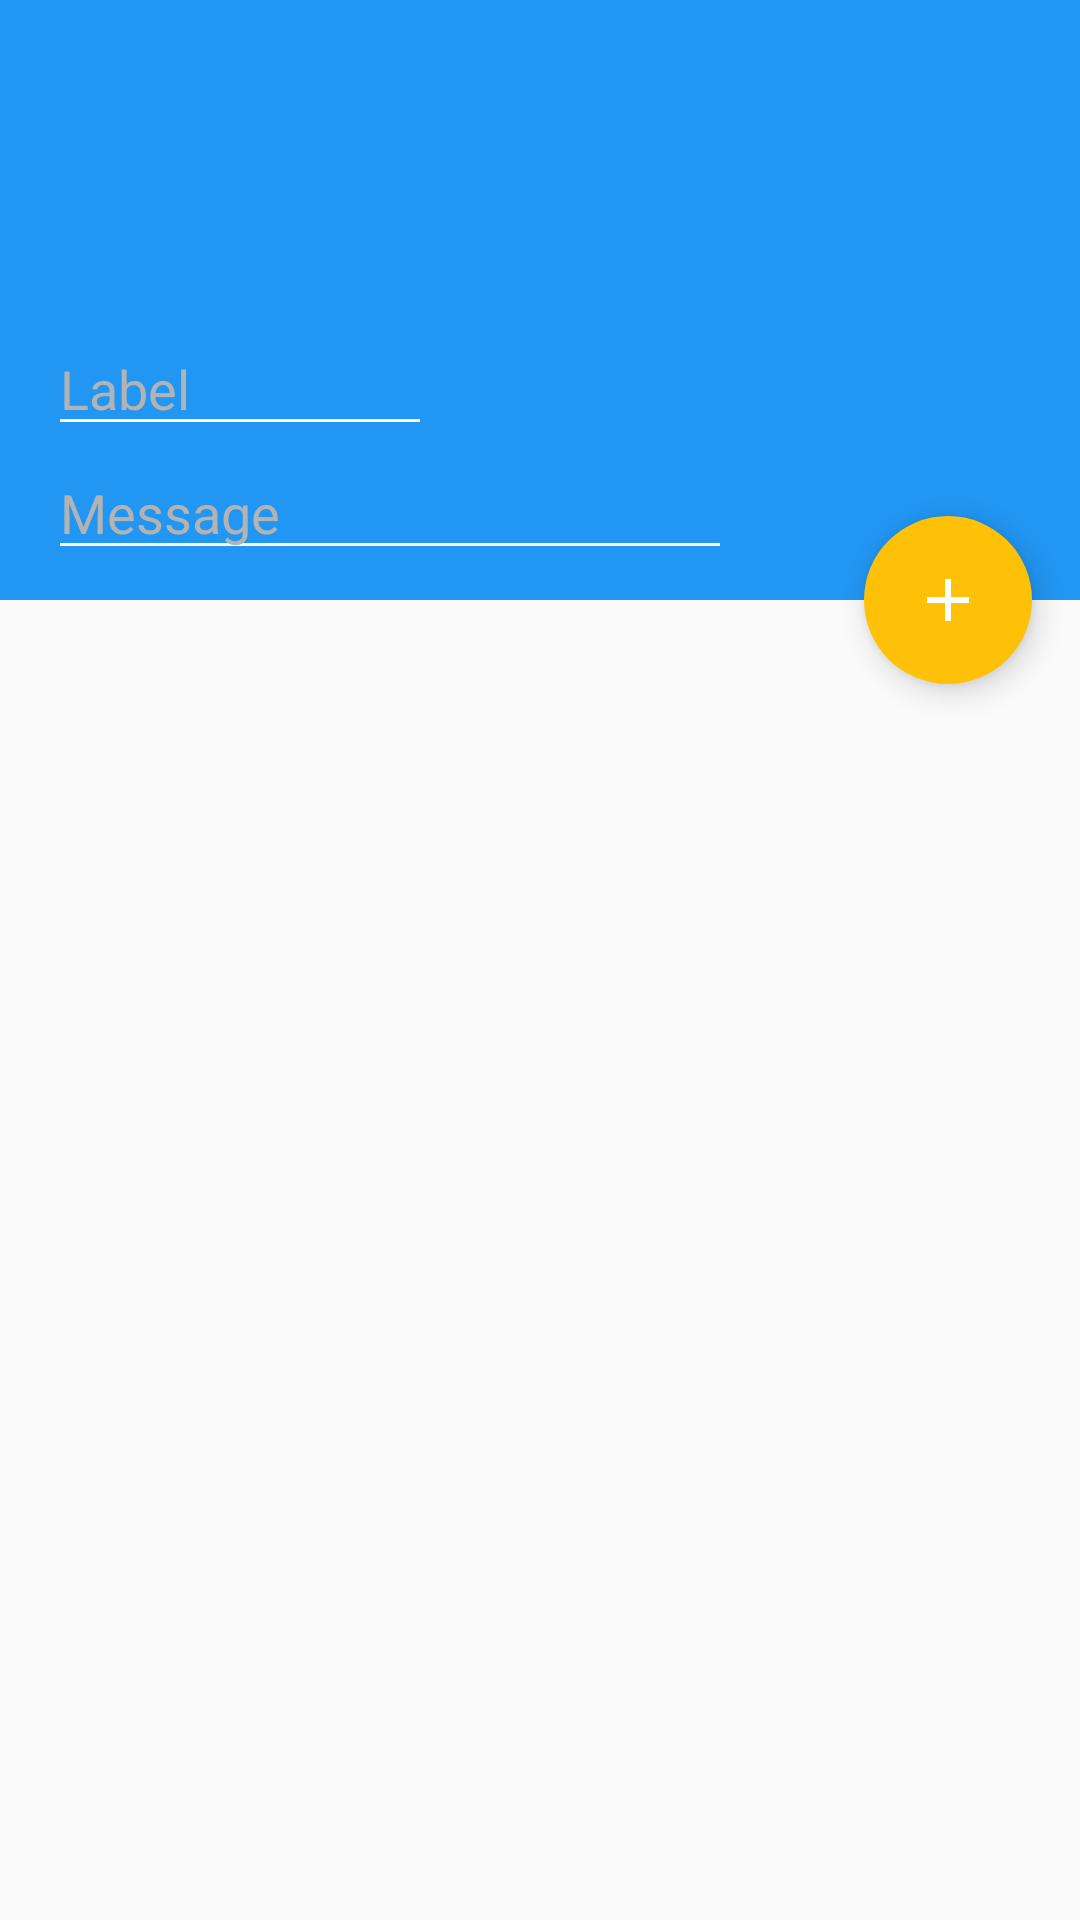

This screen was rendered from an Android layout file. Write that file and the resources it references.
<!-- AndroidManifest.xml: activity theme AppTheme.NoActionBar -->
<!-- res/layout/activity_main.xml -->
<?xml version="1.0" encoding="utf-8"?>
<LinearLayout
    xmlns:android="http://schemas.android.com/apk/res/android"
    xmlns:ads="http://schemas.android.com/apk/res-auto"
    xmlns:app="http://schemas.android.com/apk/res-auto"
    android:layout_width="match_parent"
    android:layout_height="match_parent"
    android:orientation="vertical">

    <android.support.design.widget.CoordinatorLayout
        android:id="@+id/coordinatorLayout"
        android:layout_width="match_parent"
        android:layout_height="0dip"
        android:layout_weight="1"
        android:fitsSystemWindows="true"
        android:focusableInTouchMode="true"
        android:focusable="true">

        <android.support.design.widget.AppBarLayout
            android:id="@+id/app_bar_layout"
            android:layout_width="match_parent"
            android:layout_height="wrap_content"
            android:theme="@style/ThemeOverlay.AppCompat.Dark.ActionBar"
            android:fitsSystemWindows="true">

            <android.support.design.widget.CollapsingToolbarLayout
                android:id="@+id/collapsing_toolbar"
                android:layout_width="match_parent"
                android:layout_height="match_parent"
                app:layout_scrollFlags="scroll|exitUntilCollapsed"
                app:contentScrim="?attr/colorPrimary"
                app:expandedTitleMarginStart="48dp"
                app:expandedTitleMarginEnd="64dp"
                android:fitsSystemWindows="true">

                <ImageView
                    android:id="@+id/image"
                    android:contentDescription="icon"
                    android:layout_width="match_parent"
                    android:layout_height="200dp"
                    android:scaleType="centerCrop"
                    android:src="@drawable/drawer_background"
                    android:fitsSystemWindows="true"
                    app:layout_collapseMode="parallax"/>

                <LinearLayout
                    android:id="@+id/layout"
                    android:layout_width="match_parent"
                    android:layout_height="wrap_content"
                    android:orientation="vertical"
                    android:layout_gravity="bottom"
                    android:paddingBottom="10dp"
                    android:layout_marginLeft="@dimen/activity_horizontal_margin"
                    android:layout_marginStart="@dimen/activity_horizontal_margin"
                    android:layout_marginRight="@dimen/activity_horizontal_margin"
                    android:layout_marginEnd="@dimen/activity_horizontal_margin">

                    <EditText
                        android:id="@+id/label"
                        android:layout_width="match_parent"
                        android:layout_height="wrap_content"
                        android:hint="Label"
                        android:inputType="text"
                        android:textColorHint="#b3b3b3"
                        android:layout_marginRight="200dp"
                        android:layout_marginEnd="200dp" />

                    <EditText
                        android:id="@+id/message"
                        android:layout_width="match_parent"
                        android:layout_height="wrap_content"
                        android:hint="Message"
                        android:inputType="textMultiLine"
                        android:textColorHint="#b3b3b3"
                        android:layout_marginRight="100dp"
                        android:layout_marginEnd="100dp" />

                </LinearLayout>

                <android.support.v7.widget.Toolbar
                    android:id="@+id/toolbar"
                    android:layout_width="match_parent"
                    android:layout_height="?attr/actionBarSize"
                    app:popupTheme="@style/ThemeOverlay.AppCompat.Light"
                    app:layout_collapseMode="pin" />

            </android.support.design.widget.CollapsingToolbarLayout>

        </android.support.design.widget.AppBarLayout>

        <android.support.v7.widget.RecyclerView
            android:id="@+id/recycler"
            android:layout_marginTop="10dp"
            android:layout_width="match_parent"
            android:layout_height="match_parent"
            android:scrollbars="vertical"
            app:layout_behavior="@string/appbar_scrolling_view_behavior" />

        <android.support.design.widget.FloatingActionButton
            android:id="@+id/fab"
            app:layout_anchor="@id/app_bar_layout"
            app:layout_anchorGravity="bottom|right|end"
            android:layout_marginRight="@dimen/activity_horizontal_margin"
            android:layout_marginEnd="@dimen/activity_horizontal_margin"
            style="@style/FabStyle" />

    </android.support.design.widget.CoordinatorLayout>

</LinearLayout>
<!-- resources referenced by this layout -->
<resources>
  <dimen name="activity_horizontal_margin">16dp</dimen>
  <style name="FabStyle">
          <item name="android:layout_width">wrap_content</item>
          <item name="android:layout_height">wrap_content</item>
          <item name="android:src">@drawable/ic_add_black</item>
          <item name="borderWidth">0dp</item>
          <item name="elevation">6dp</item>
          <item name="pressedTranslationZ">12dp</item>
          <item name="rippleColor">@android:color/white</item>
      </style>
  <style name="AppTheme.NoActionBar">
          <item name="windowActionBar">false</item>
          <item name="windowNoTitle">true</item>
      </style>
  <!-- drawable ic_add_black: png bitmap (drawable-xxhdpi, 193 bytes) -->
</resources>
